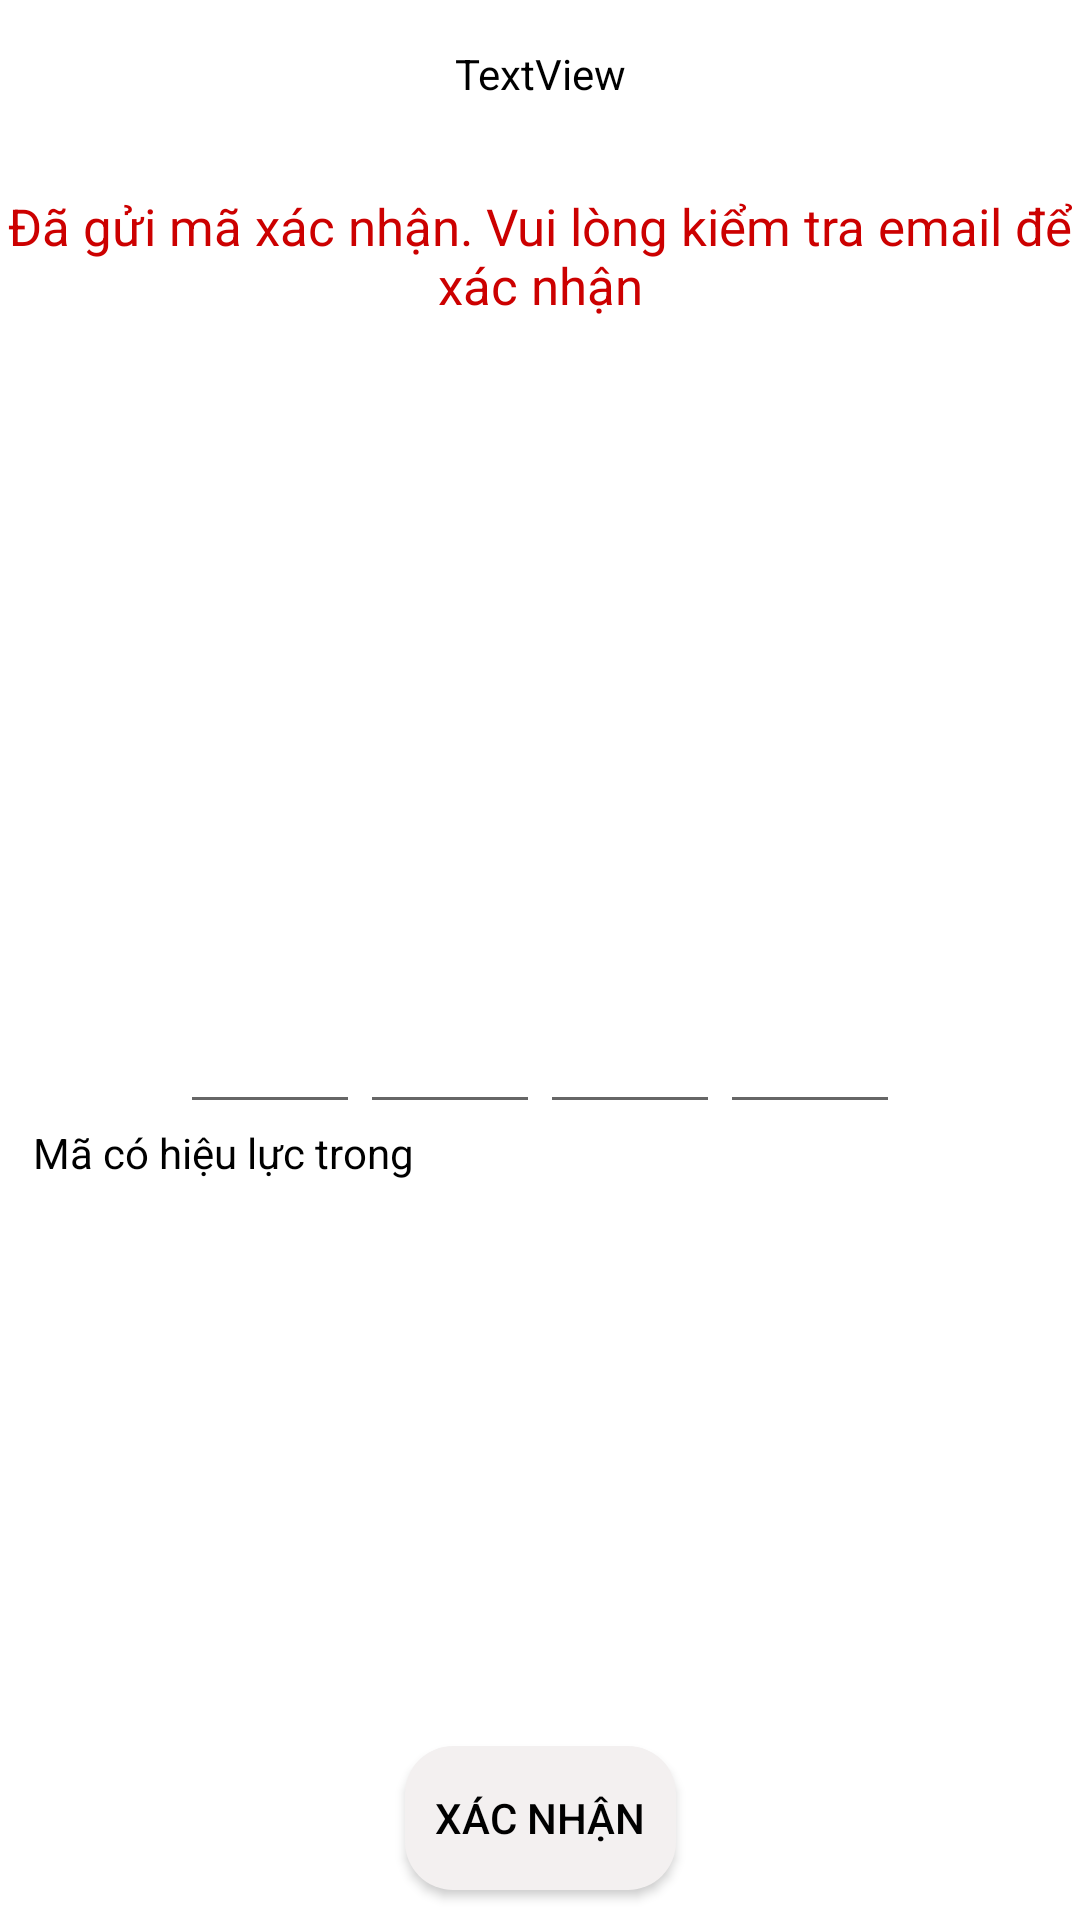

Produce the Android XML layout that renders to this screen, including the resource entries it uses.
<!-- AndroidManifest.xml: application theme Theme.Gigamallapp -->
<!-- res/layout/verification_fragment.xml -->
<?xml version="1.0" encoding="utf-8"?>
<androidx.constraintlayout.widget.ConstraintLayout xmlns:android="http://schemas.android.com/apk/res/android"
    xmlns:app="http://schemas.android.com/apk/res-auto"
    xmlns:tools="http://schemas.android.com/tools"
    android:layout_width="match_parent"
    android:layout_height="match_parent"
    android:background="@android:color/white">

    <TextView
        android:id="@+id/introTxt"
        android:layout_width="wrap_content"
        android:layout_height="wrap_content"
        android:layout_marginTop="15dp"
        android:text="TextView"
        android:textAlignment="center"
        android:textColor="@color/black"
        app:layout_constraintEnd_toEndOf="parent"
        app:layout_constraintStart_toStartOf="parent"
        app:layout_constraintTop_toTopOf="parent" />

    <TextView
        android:id="@+id/textView4"
        android:layout_width="wrap_content"
        android:layout_height="wrap_content"
        android:layout_marginTop="30dp"
        android:text="@string/verification_text"
        android:textAlignment="center"
        android:textColor="@android:color/holo_red_dark"
        android:textSize="17sp"
        app:layout_constraintEnd_toEndOf="parent"
        app:layout_constraintStart_toStartOf="parent"
        app:layout_constraintTop_toBottomOf="@+id/introTxt" />

    <LinearLayout
        android:id="@+id/focusAbsorber"
        android:layout_width="0dp"
        android:layout_height="wrap_content"
        android:layout_marginStart="1dp"
        android:layout_marginTop="1dp"
        android:layout_marginEnd="1dp"
        android:focusable="true"
        android:focusableInTouchMode="true"
        android:gravity="center"
        android:orientation="horizontal"
        app:layout_constraintBottom_toTopOf="@+id/confirmBtn"
        app:layout_constraintEnd_toEndOf="parent"
        app:layout_constraintStart_toStartOf="parent"
        app:layout_constraintTop_toBottomOf="@+id/textView4">

        <EditText
            android:id="@+id/firstEditTxt"
            android:layout_width="60dp"
            android:layout_height="60dp"
            android:textAlignment="center"
            android:textStyle="bold"
            android:textSize="18sp"
            android:ems="10"
            android:inputType="number" />

        <EditText
            android:id="@+id/secondEditTxt"
            android:layout_width="60dp"
            android:layout_height="60dp"
            android:textAlignment="center"
            android:ems="10"
            android:inputType="number"
            android:textSize="18sp"
            android:textStyle="bold" />

        <EditText
            android:id="@+id/thirdEditTxt"
            android:layout_width="60dp"
            android:layout_height="60dp"
            android:textAlignment="center"
            android:ems="10"
            android:inputType="number"
            android:textSize="18sp"
            android:textStyle="bold" />

        <EditText
            android:id="@+id/fourthEditTxt"
            android:layout_width="60dp"
            android:layout_height="60dp"
            android:textAlignment="center"
            android:ems="10"
            android:inputType="number"
            android:textSize="18sp"
            android:textStyle="bold" />
    </LinearLayout>

    <androidx.appcompat.widget.AppCompatButton
        android:id="@+id/confirmBtn"
        android:layout_width="wrap_content"
        android:layout_height="wrap_content"
        android:layout_marginBottom="10dp"
        android:background="@drawable/round_bg"
        android:padding="10dp"
        android:backgroundTint="@color/grey"
        android:text="Xác nhận"
        android:textColor="@color/black"
        app:layout_constraintBottom_toBottomOf="parent"
        app:layout_constraintEnd_toEndOf="parent"
        app:layout_constraintStart_toStartOf="parent" />

    <TextView
        android:id="@+id/timerTxt"
        android:layout_width="wrap_content"
        android:layout_height="wrap_content"
        android:layout_marginStart="10dp"
        android:text="Mã có hiệu lực trong"
        android:textColor="@color/black"
        app:layout_constraintStart_toStartOf="@+id/focusAbsorber"
        app:layout_constraintTop_toBottomOf="@+id/focusAbsorber" />
</androidx.constraintlayout.widget.ConstraintLayout>
<!-- resources referenced by this layout -->
<resources>
  <color name="black">#FF000000</color>
  <color name="grey">#F3F0F0</color>
  <!-- drawable round_bg (drawable) -->
  <?xml version="1.0" encoding="utf-8"?>
  <shape xmlns:android="http://schemas.android.com/apk/res/android">
      <corners
          android:radius="16dp"/>
      <solid
          android:color="@color/blue"/>
  </shape>
  <string name="verification_text">Đã gửi mã xác nhận. Vui lòng kiểm tra email để xác nhận</string>
  <style name="Theme.Gigamallapp" parent="Theme.MaterialComponents.DayNight.DarkActionBar">
          
          <item name="colorPrimary">@color/purple_500</item>
          <item name="colorPrimaryVariant">@color/purple_700</item>
          <item name="colorOnPrimary">@color/white</item>
          
          <item name="colorSecondary">@color/teal_200</item>
          <item name="colorSecondaryVariant">@color/teal_700</item>
          <item name="colorOnSecondary">@color/black</item>
          
          <item name="android:statusBarColor" tools:targetApi="l">?attr/colorPrimaryVariant</item>
          
      </style>
  <color name="blue">#15A5E6</color>
  <color name="purple_500">#FF6200EE</color>
  <color name="purple_700">#FF3700B3</color>
  <color name="white">#FFFFFFFF</color>
  <color name="teal_200">#FF03DAC5</color>
  <color name="teal_700">#FF018786</color>
</resources>
